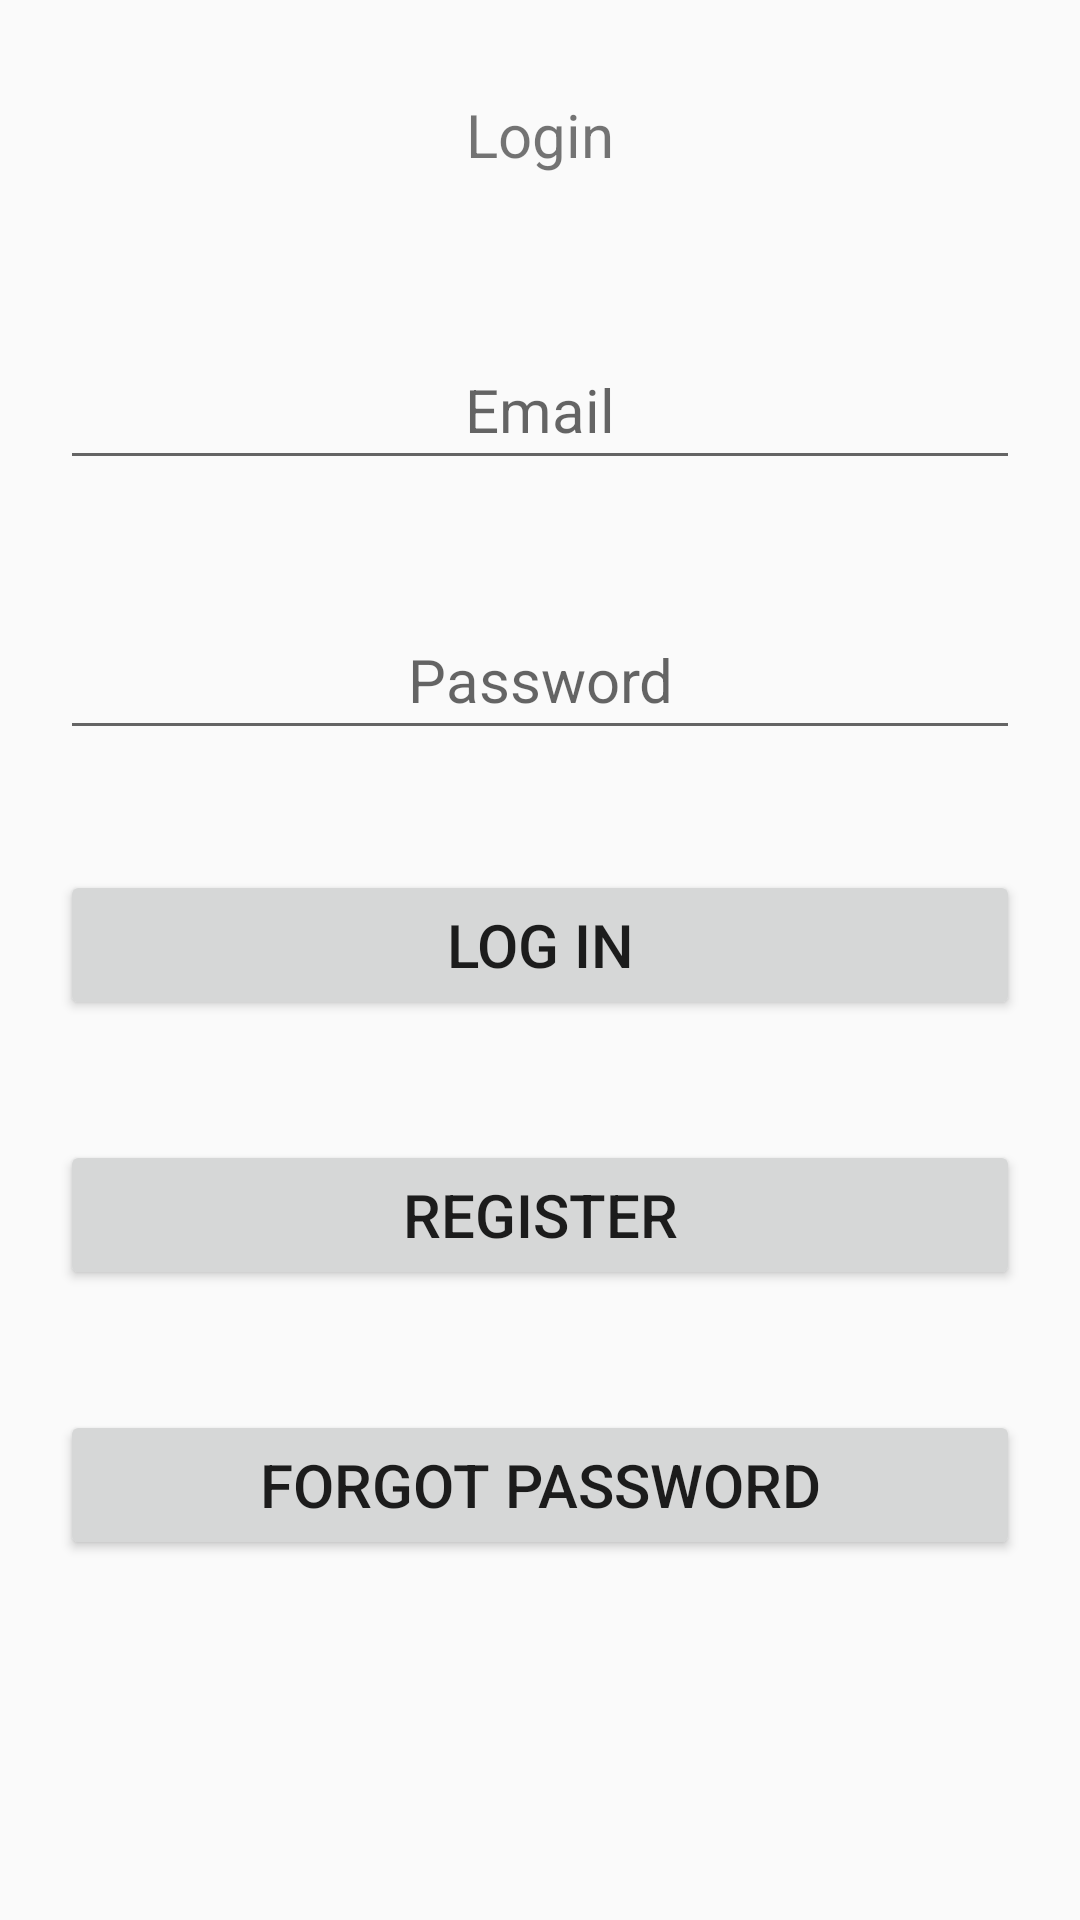

Layout XML and referenced resources for this Android screen:
<!-- AndroidManifest.xml: application theme AppTheme -->
<!-- res/layout/activity_login.xml -->
<?xml version="1.0" encoding="utf-8"?>
<android.support.constraint.ConstraintLayout
    xmlns:android="http://schemas.android.com/apk/res/android"
    xmlns:app="http://schemas.android.com/apk/res-auto"
    xmlns:tools="http://schemas.android.com/tools"
    android:id="@+id/mainLayout"
    android:layout_width="match_parent"
    android:layout_height="match_parent"
    tools:context="com.tjt.communityapp.LoginActivity">

    <LinearLayout
        android:layout_width="match_parent"
        android:layout_height="match_parent"
        android:orientation="vertical">

        <TextView
            android:layout_width="match_parent"
            style="@style/defaultStyle"
            android:text="Login"/>

        <EditText
            android:id="@+id/enterEmail"
            style="@style/defaultStyle"
            android:inputType="textEmailAddress"
            android:hint="Email"/>

        <EditText
            android:id="@+id/enterPassword"
            style="@style/defaultStyle"
            android:inputType="textPassword"
            android:hint="Password"/>

        <Button
            style="@style/defaultStyle"
            android:text="Log In"
            android:onClick="tempLogin"/>

        <Button
            style="@style/defaultStyle"
            android:text="Register"
            android:onClick="register"/>

        <Button
            style="@style/defaultStyle"
            android:text="Forgot Password"
            android:onClick="forgotPassword"/>

    </LinearLayout>

</android.support.constraint.ConstraintLayout>
<!-- resources referenced by this layout -->
<resources>
  <style name="defaultStyle">
          <item name="android:layout_width">match_parent</item>
          <item name="android:layout_height">50dp</item>
          <item name="android:layout_margin">20dp</item>
          <item name="android:gravity">center</item>
          <item name="android:textSize">20dp</item>
      </style>
  <style name="AppTheme" parent="Theme.AppCompat.Light.DarkActionBar">
          
          <item name="colorPrimary">@color/colorPrimary</item>
          <item name="colorPrimaryDark">@color/colorPrimaryDark</item>
          <item name="colorAccent">@color/colorAccent</item>
      </style>
  <color name="colorPrimary">#3fcad1</color>
  <color name="colorPrimaryDark">#3fcad1</color>
  <color name="colorAccent">#3fcad1</color>
</resources>
